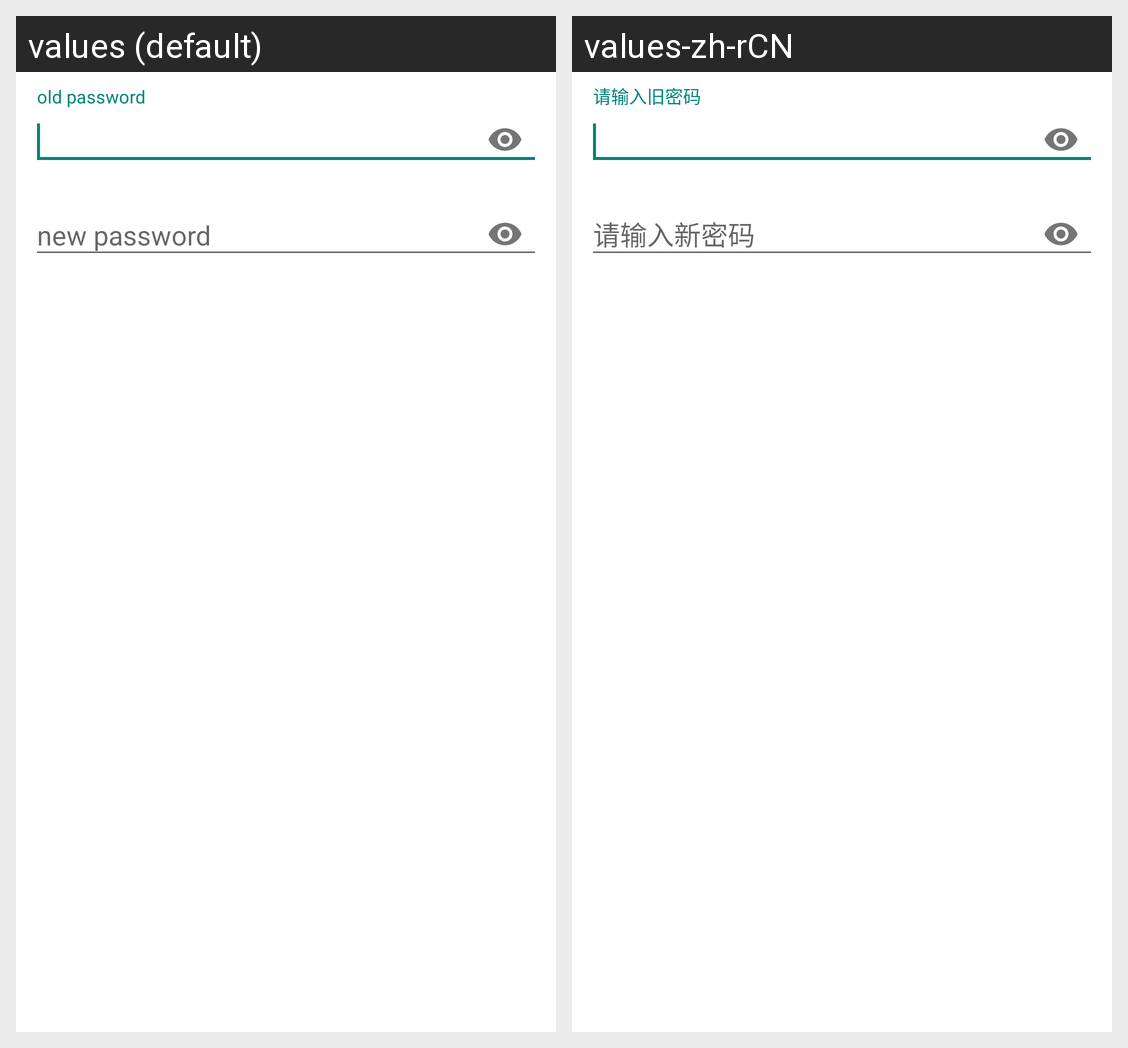

Locale-by-locale string values for the Android screen shown in this grid:
Android screen res/layout/fragment_change_pwd.xml rendered under 2 locales, left to right: values (default), values-zh-rCN. Device: Nexus 5 (rendered at 1080×1920; each locale shown at half size, 540×960, under a caption strip naming it); theme AppTheme.NoActionBar.
Strings drawn on this screen, with the default value and each locale's value (text and hints the layout hard-codes, and strings that could not be matched under every locale, appear in the picture but are not listed):

change_old_pwd
  values: old password
  values-zh-rCN: 请输入旧密码

change_new_pwd
  values: new password
  values-zh-rCN: 请输入新密码
